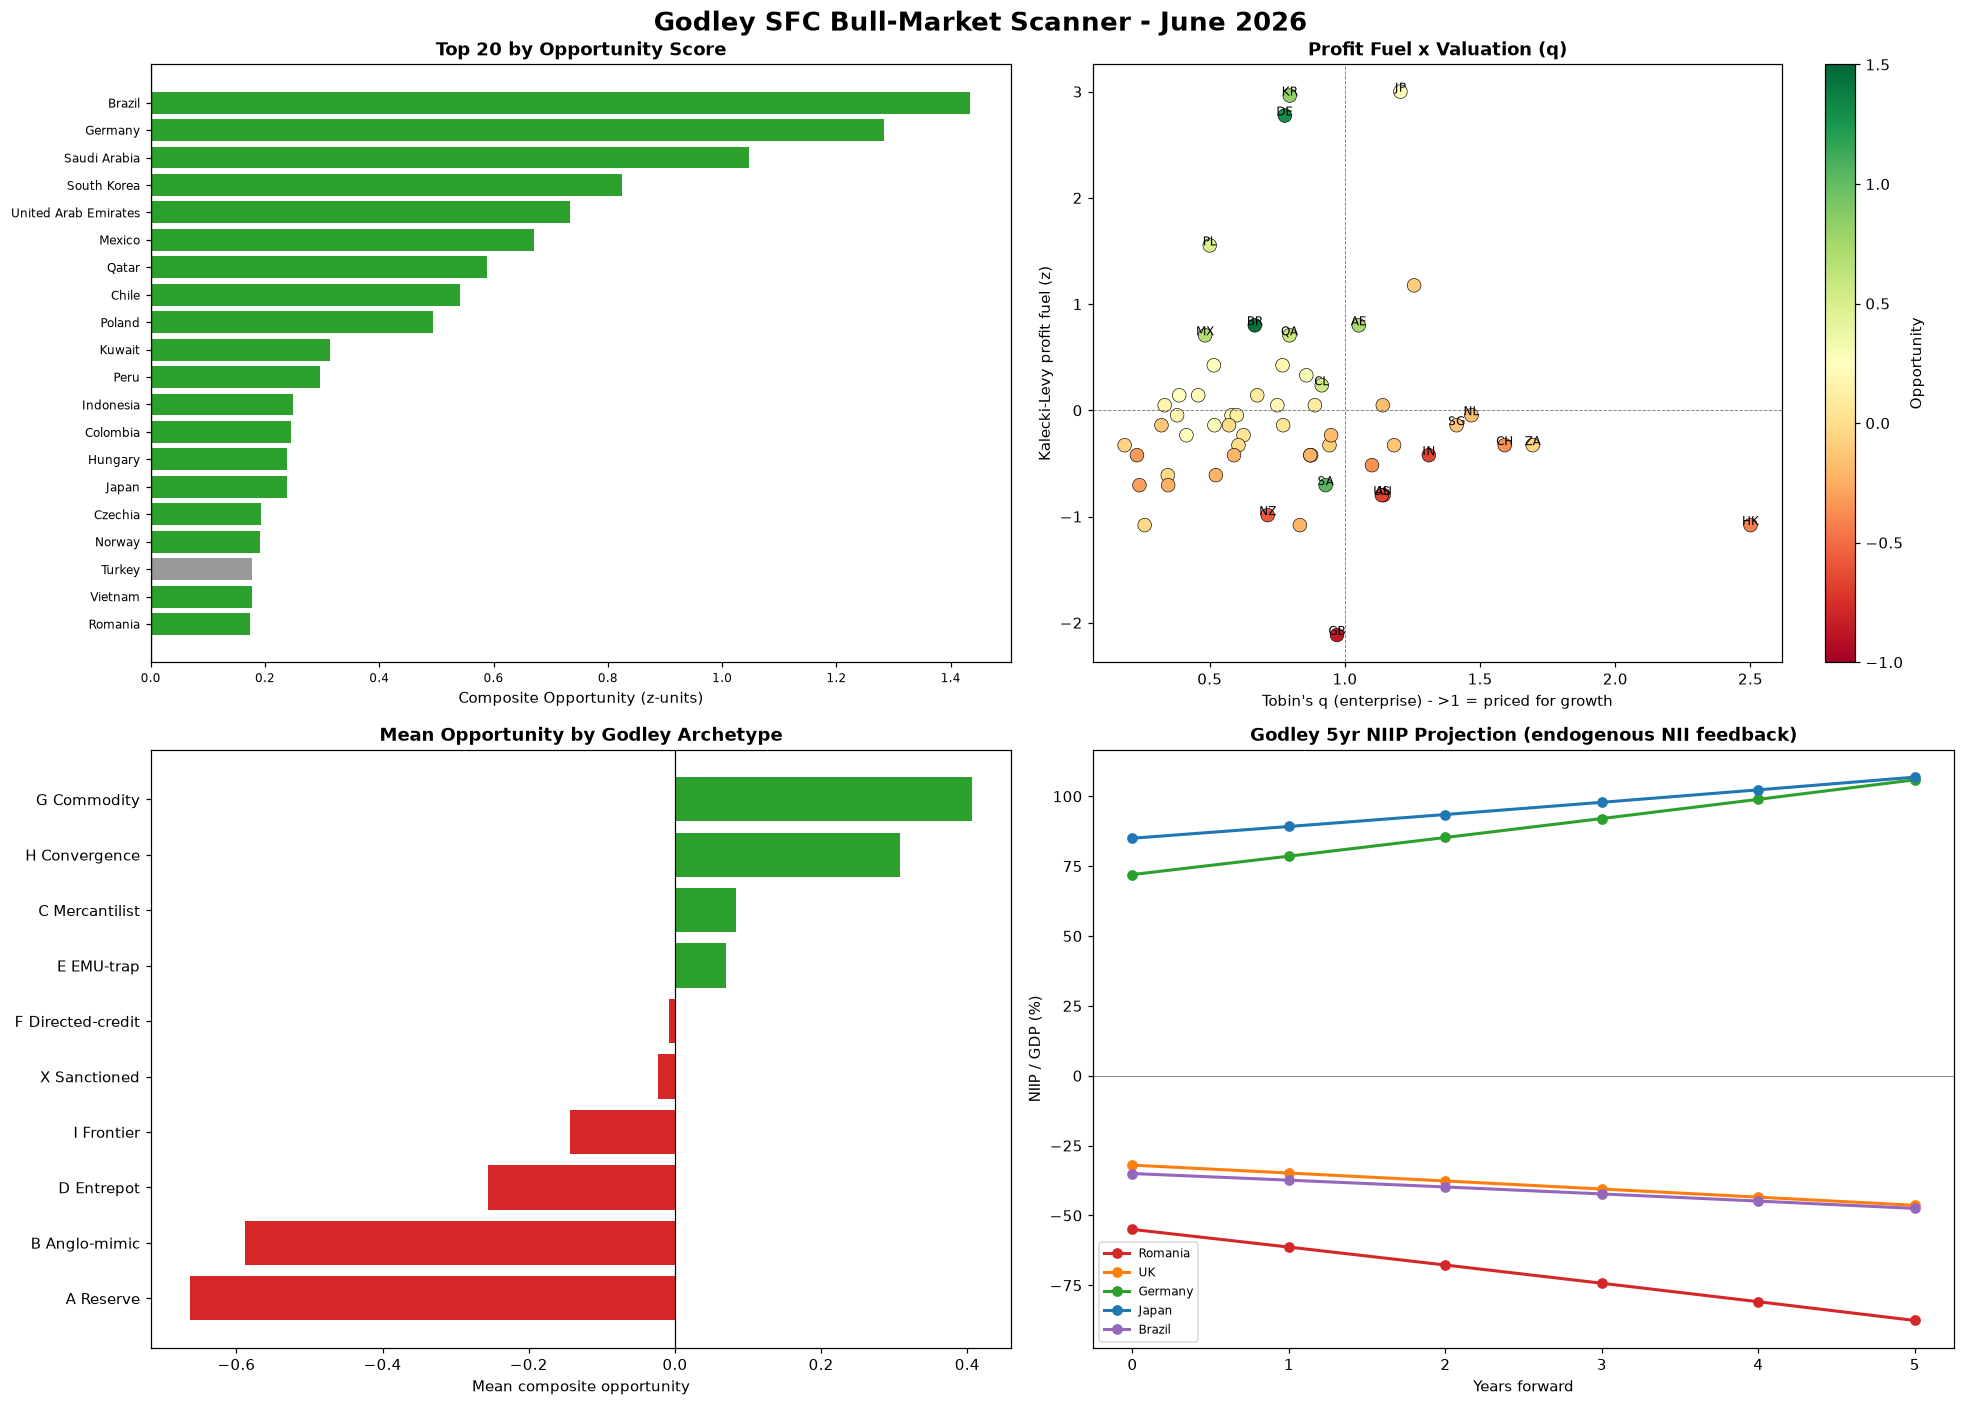

The file beside this chart, header and first rows:
iso, country, archetype, etf, profit_fuel, credit_impulse, institutional, valuation_gap, carry_cushion, crowding, suddenstop_risk, tobin_q, dalio_stage, nbfi_leverage, data_confidence, opportunity, percentile, regime
BR, Brazil, H, EWZ, 0.8002, 2.8, 0.6, 2.632, 3.0, 0.266, 0.72, 0.6667, early, 0.7, medium, 1.434, 1.0, bull
DE, Germany, C, EWG, 2.775, 0.0297, 1.0, 0.004851, -0.2287, -1.13, -1.459, 0.7778, beautiful_deleveraging, 1.0, high, 1.283, 0.9825, bull
SA, Saudi Arabia, G, KSA, -0.7045, 1.569, 1.0, 1.111, -0.2877, -2.726, 0.2358, 0.9286, expansion, 0.5, medium, 1.048, 0.9649, bull
KR, South Korea, C, EWY, 2.963, 0.4914, 0.5, 0.2814, 0.06623, 2.061, -0.8538, 0.7959, expansion, 2.0, high, 0.8244, 0.9474, bull
AE, United Arab Emirates, G, UAE, 0.8002, 0.953, 0.7, 0.4196, -0.3467, -0.9308, -0.2485, 1.051, expansion, 0.7, medium, 0.7334, 0.9298, bull
MX, Mexico, H, EWW, 0.7062, 0.953, 0.8, 0.1431, 2.131, 0.06649, 0.4779, 0.4828, early, 0.7, medium, 0.6705, 0.9123, bull
QA, Qatar, G, QAT, 0.7062, 0.6453, 0.6, 0.2814, -0.3467, -1.13, -0.3696, 0.7949, expansion, 0.5, medium, 0.589, 0.8947, bull
CL, Chile, G, ECH, 0.2359, 0.4914, 0.4, 0.5579, 0.951, -0.3324, 0.1147, 0.9143, new_equilibrium, 0.5, medium, 0.5405, 0.8772, bull
PL, Poland, H, EPOL, 1.553, 3.0, 0.8, -2.069, 0.3612, 2.46, -0.006372, 0.5, expansion, 0.7, high, 0.4932, 0.8596, bull
KW, Kuwait, G, , 0.33, 0.1836, 0.4, 0.004851, -0.3467, -0.9308, -0.8538, 0.8571, new_equilibrium, 0.3, medium, 0.3146, 0.8421, bull
PE, Peru, G, EPU, -0.1402, 0.3375, 0.3, 0.4196, 0.3612, -0.3324, 0.2358, 0.5172, new_equilibrium, 0.5, medium, 0.2969, 0.8246, bull
ID, Indonesia, H, EIDO, 0.1419, 0.3375, 0.4, 0.004851, 0.951, -0.3324, 0.2358, 0.3871, early, 0.7, medium, 0.2484, 0.807, bull
CO, Colombia, G, GXG, -0.2343, 0.1836, 0.3, 0.6961, 1.246, -0.3324, 0.599, 0.4138, new_equilibrium, 0.5, medium, 0.2462, 0.7895, bull
HU, Hungary, H, , 0.424, 1.415, 0.7, -0.6864, 0.06623, 0.6649, 0.2358, 0.5152, expansion, 0.7, high, 0.2385, 0.7719, bull
JP, Japan, C, EWJ, 3.0, -0.2781, 0.7, -1.931, -1.408, 3.0, -1.217, 1.205, beautiful_deleveraging, 2.0, high, 0.2381, 0.7544, bull
CZ, Czechia, H, , 0.1419, 0.6453, 0.6, -0.1334, -0.2287, 0.06649, -0.7328, 0.4571, expansion, 0.7, high, 0.193, 0.7368, bull
NO, Norway, G, ENOR, 0.04785, -0.432, 0.4, -0.1334, -0.2287, -0.7314, -1.943, 0.75, new_equilibrium, 1.0, high, 0.1918, 0.7193, bull
TR, Turkey, I, TUR, -0.0462, 1.876, 0.4, 0.5579, -1.703, 0.6649, 1.689, 0.5806, bubble, 0.8, medium, 0.1777, 0.7018, neutral
VN, Vietnam, F, VNM, 0.424, 0.7991, 0.5, -0.1334, 0.06623, 0.06649, 0.3568, 0.7692, expansion, 0.7, medium, 0.1771, 0.6842, bull
RO, Romania, H, , -0.0462, 0.4914, 0.5, 0.1431, 0.3612, -0.133, 0.72, 0.3793, expansion, 0.5, medium, 0.1731, 0.6667, bull
KZ, Kazakhstan, G, , 0.04785, 0.0297, 0.3, 0.2814, 0.3612, -0.3324, 0.4779, 0.3333, expansion, 0.3, medium, 0.1656, 0.6491, bull
IT, Italy, E, EWI, -0.0462, -0.7398, 0.4, 0.6961, -0.2287, -0.3324, -0.6117, 0.6, new_equilibrium, 1.0, high, 0.1171, 0.6316, neutral
MY, Malaysia, F, EWM, 0.04785, 0.1836, 0.4, 0.1431, 0.06623, -0.3324, 0.1147, 0.8889, expansion, 1.0, medium, 0.09774, 0.614, neutral
ES, Spain, E, EWP, 0.1419, 0.1836, 0.5, 0.1431, -0.2287, 0.266, -0.4906, 0.6757, new_equilibrium, 1.0, high, 0.09043, 0.5965, neutral
GR, Greece, E, GREK, -0.2343, 0.4914, 0.5, 0.4196, -0.05174, 0.4654, -0.1274, 0.625, new_equilibrium, 0.5, medium, 0.03676, 0.5789, neutral
PT, Portugal, E, PGAL, -0.1402, 0.0297, 0.5, 0.2814, -0.2287, 0.06649, -0.3696, 0.7714, new_equilibrium, 0.5, high, 0.03623, 0.5614, neutral
PH, Philippines, H, EPHE, -0.3283, 0.0297, 0.4, 0.004851, 0.3612, -0.3324, 0.4779, 0.6061, early, 0.7, medium, -0.01057, 0.5439, neutral
RU, Russia, X, , -0.1402, -0.8936, 0.0, 1.664, 0.6561, -0.3324, 0.9622, 0.5714, depression, 0.5, medium, -0.01666, 0.5263, neutral
VE, Venezuela, X, , -1.081, -0.8936, 0.0, 1.664, -0.5236, -0.3324, 2.173, 0.2593, depression, 0.3, medium, -0.02361, 0.5088, neutral
IR, Iran, X, , -0.6105, -0.8936, 0.0, 0.9727, -0.5236, -0.3324, 1.568, 0.3448, depression, 0.3, medium, -0.03107, 0.4912, neutral
ZA, South Africa, I, EZA, -0.3283, -0.1242, 0.3, 0.2814, 0.6561, -0.133, 0.8411, 1.694, new_equilibrium, 0.7, medium, -0.04832, 0.4737, neutral
NG, Nigeria, G, NGE, -0.3283, -0.2781, 0.2, 0.5579, 0.06623, -0.3324, 1.446, 0.1852, depression, 0.3, medium, -0.05947, 0.4561, neutral
TH, Thailand, F, THD, -0.3283, -0.1242, 0.3, 0.004851, -0.05174, -0.133, -0.006372, 0.9429, expansion, 1.0, medium, -0.08774, 0.4386, neutral
TW, Taiwan, C, EWT, 1.176, 0.6453, 0.4, -0.8247, -0.2287, 2.859, -0.7328, 1.256, bubble, 1.0, high, -0.09962, 0.4211, neutral
SG, Singapore, D, EWS, -0.1402, 0.0297, 0.5, -0.6864, -0.2287, 0.266, -1.459, 1.413, expansion, 1.5, high, -0.1233, 0.4035, neutral
EG, Egypt, I, EGPT, -0.1402, 0.0297, 0.5, 0.8344, -1.113, 0.06649, 1.931, 0.3214, depression, 0.4, medium, -0.1348, 0.386, neutral
SE, Sweden, C, EWD, -0.3283, -0.1242, 0.4, -0.2717, -0.2287, -0.3324, -0.6117, 1.182, top, 1.0, high, -0.135, 0.3684, neutral
IE, Ireland, D, EIRL, 0.04785, -0.1242, 0.5, -0.5482, -0.3467, 0.06649, -0.8538, 1.14, expansion, 2.5, medium, -0.1608, 0.3509, bear
NL, Netherlands, C, EWN, -0.0462, -0.2781, 0.5, -0.4099, -0.3467, -0.3324, -1.338, 1.468, expansion, 2.5, high, -0.1612, 0.3333, bear
FR, France, C, EWQ, -0.2343, -1.201, 0.4, -0.1334, -0.2287, -0.5319, -0.9749, 0.9487, top, 1.2, high, -0.1787, 0.3158, neutral
DK, Denmark, C, EDEN, -0.4224, -0.2781, 0.4, -0.4099, -0.2877, -0.3324, -0.9749, 0.8718, expansion, 1.0, high, -0.1984, 0.2982, bear
BE, Belgium, C, EWK, -0.4224, -0.432, 0.4, -0.1334, -0.2877, -0.3324, -0.4906, 0.875, expansion, 1.0, high, -0.2121, 0.2807, bear
AT, Austria, C, EWO, -0.4224, -0.432, 0.4, -0.2717, -0.2877, -0.3324, -0.6117, 0.5897, expansion, 1.0, high, -0.2153, 0.2632, bear
CN, China, F, FXI, -1.081, -3.0, 0.2, 0.9727, -0.2287, -1.529, 0.599, 0.8333, depression, 1.0, medium, -0.2184, 0.2456, bear
FI, Finland, C, EFNL, -0.4224, -0.5859, 0.4, 0.004851, -0.2877, -0.3324, -0.4906, 0.8718, expansion, 1.0, high, -0.222, 0.2281, bear
LU, Luxembourg, D, , -0.6105, -0.5859, 0.4, -0.8247, -0.4057, -0.3324, -1.217, 0.5227, expansion, 2.5, medium, -0.2232, 0.2105, bear
LK, Sri Lanka, I, , -0.7045, -0.5859, 0.4, 0.8344, -0.5236, -0.3324, 1.568, 0.3462, beautiful_deleveraging, 0.3, medium, -0.2373, 0.193, bear
PK, Pakistan, I, PAK, -0.7045, -0.432, 0.4, 0.6961, -0.8186, -0.133, 1.81, 0.24, depression, 0.3, medium, -0.3038, 0.1754, bear
AR, Argentina, I, ARGT, -0.4224, -0.2781, 0.4, 1.249, -1.408, 0.8643, 1.81, 0.2308, beautiful_deleveraging, 0.3, medium, -0.3182, 0.1579, bear
CA, Canada, B, EWC, -0.5164, -0.2781, 0.3, -0.6864, -0.1697, -0.133, 0.2358, 1.1, top, 1.5, high, -0.3594, 0.1404, bear
CH, Switzerland, D, EWL, -0.3283, -0.5859, 0.3, -1.239, -0.8186, 0.266, -1.701, 1.591, expansion, 2.0, high, -0.3598, 0.1228, bear
HK, Hong Kong, D, EWH, -1.081, -1.663, 0.2, 0.1431, -0.4057, -0.3324, 0.1147, 6.0, depression, 2.0, high, -0.4147, 0.1053, bear
AU, Australia, B, EWA, -0.7986, -0.432, 0.2, -0.963, -0.05174, 0.06649, 0.3568, 1.143, top, 1.5, high, -0.5576, 0.08772, bear
NZ, New Zealand, B, ENZL, -0.9867, -0.5859, 0.2, -0.8247, -0.05174, -0.3324, 0.2358, 0.7143, top, 1.0, high, -0.5791, 0.07018, bear
US, United States, A, SPY, -0.7986, 0.3375, 0.6, -2.484, 0.3612, 2.66, -2.065, 1.136, top, 1.5, high, -0.6638, 0.05263, bear
IN, India, H, INDA, -0.4224, -0.5859, 0.8, -3.0, 0.5381, 0.8643, 0.3568, 1.31, bubble, 0.5, medium, -0.6669, 0.03509, bear
GB, United Kingdom, B, EWU, -2.115, -1.509, 0.2, 0.4196, 0.1842, -0.7314, 0.1147, 0.9706, depression, 3.0, high, -0.8566, 0.01754, bear
